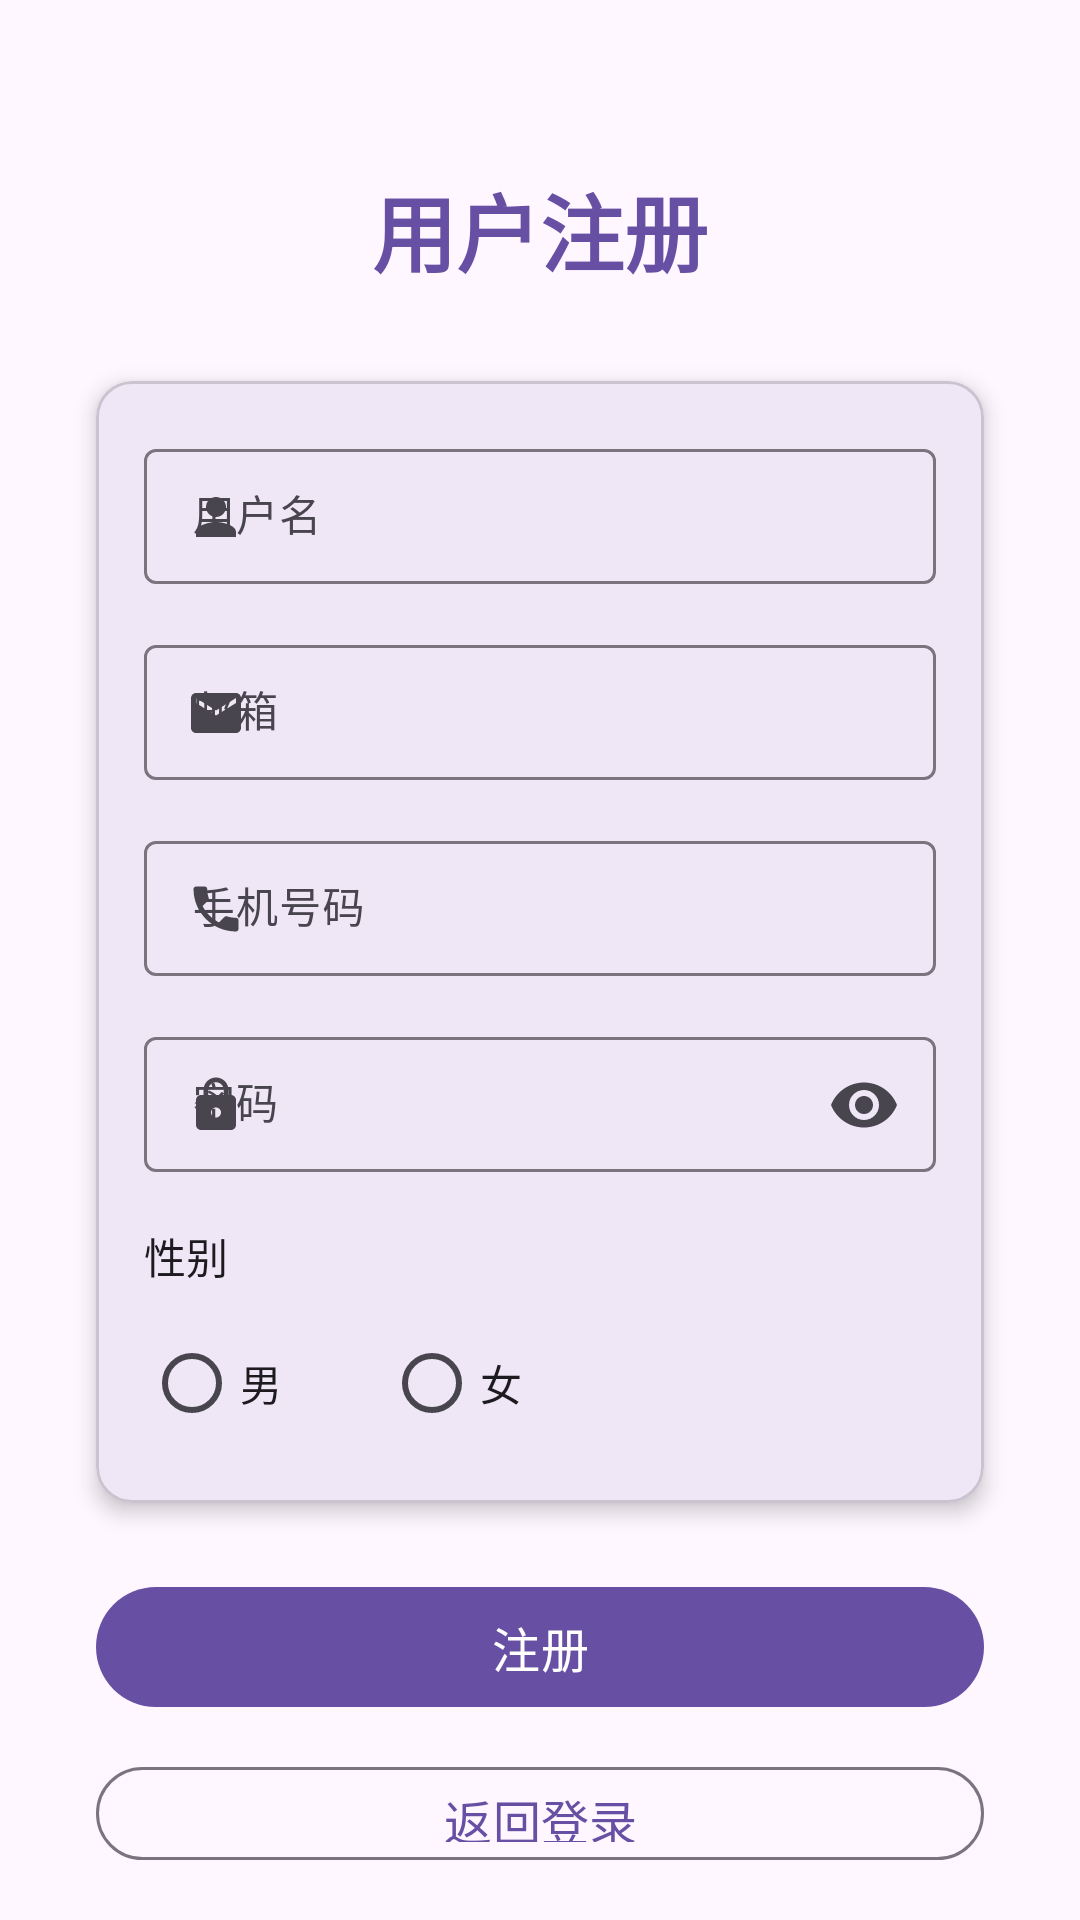

Write the Android layout XML for this screen, with the resource values it uses.
<!-- AndroidManifest.xml: application theme Theme.SmartCity -->
<!-- res/layout/activity_register.xml -->
<?xml version="1.0" encoding="utf-8"?>
<LinearLayout xmlns:android="http://schemas.android.com/apk/res/android"
    xmlns:app="http://schemas.android.com/apk/res-auto"
    android:layout_width="match_parent"
    android:layout_height="match_parent"
    android:background="@drawable/baby2"
    android:orientation="vertical"
    android:padding="16dp">

    
    <com.google.android.material.textview.MaterialTextView
        android:layout_width="match_parent"
        android:layout_height="wrap_content"
        android:layout_marginTop="40dp"
        android:layout_marginBottom="30dp"
        android:gravity="center_horizontal"
        android:text="用户注册"
        android:textColor="?attr/colorPrimary"
        android:textSize="28sp"
        android:textStyle="bold" />

    
    <com.google.android.material.card.MaterialCardView
        android:layout_width="match_parent"
        android:layout_height="wrap_content"
        android:layout_marginHorizontal="16dp"
        app:cardCornerRadius="12dp"
        app:cardElevation="4dp">

        <LinearLayout
            android:layout_width="match_parent"
            android:layout_height="wrap_content"
            android:orientation="vertical"
            android:padding="16dp">

            
            <com.google.android.material.textfield.TextInputLayout
                style="@style/Widget.Material3.TextInputLayout.OutlinedBox.Dense"
                android:layout_width="match_parent"
                android:layout_height="wrap_content"
                android:hint="用户名"
                app:startIconDrawable="@drawable/ic_user">

                <com.google.android.material.textfield.TextInputEditText
                    android:id="@+id/et_name"
                    android:layout_width="match_parent"
                    android:layout_height="wrap_content"
                    android:textSize="14sp" />
            </com.google.android.material.textfield.TextInputLayout>

            
            <com.google.android.material.textfield.TextInputLayout
                style="@style/Widget.Material3.TextInputLayout.OutlinedBox.Dense"
                android:layout_width="match_parent"
                android:layout_height="wrap_content"
                android:layout_marginTop="12dp"
                android:hint="邮箱"
                app:startIconDrawable="@drawable/ic_email">

                <com.google.android.material.textfield.TextInputEditText
                    android:id="@+id/et_nicke"
                    android:layout_width="match_parent"
                    android:layout_height="wrap_content"
                    android:inputType="textEmailAddress"
                    android:textSize="14sp" />
            </com.google.android.material.textfield.TextInputLayout>

            
            <com.google.android.material.textfield.TextInputLayout
                style="@style/Widget.Material3.TextInputLayout.OutlinedBox.Dense"
                android:layout_width="match_parent"
                android:layout_height="wrap_content"
                android:layout_marginTop="12dp"
                android:hint="手机号码"
                app:startIconDrawable="@drawable/ic_phone">

                <com.google.android.material.textfield.TextInputEditText
                    android:id="@+id/et_phone"
                    android:layout_width="match_parent"
                    android:layout_height="wrap_content"
                    android:inputType="phone"
                    android:textSize="14sp" />
            </com.google.android.material.textfield.TextInputLayout>

            
            <com.google.android.material.textfield.TextInputLayout
                style="@style/Widget.Material3.TextInputLayout.OutlinedBox.Dense"
                android:layout_width="match_parent"
                android:layout_height="wrap_content"
                android:layout_marginTop="12dp"
                android:hint="密码"
                app:endIconMode="password_toggle"
                app:startIconDrawable="@drawable/ic_lock">

                <com.google.android.material.textfield.TextInputEditText
                    android:id="@+id/et_password"
                    android:layout_width="match_parent"
                    android:layout_height="wrap_content"
                    android:inputType="textPassword"
                    android:textSize="14sp" />
            </com.google.android.material.textfield.TextInputLayout>

            
            <com.google.android.material.textview.MaterialTextView
                android:layout_width="wrap_content"
                android:layout_height="wrap_content"
                android:layout_marginTop="16dp"
                android:text="性别"
                android:textColor="?attr/colorOnSurface"
                android:textSize="14sp" />

            <RadioGroup
                android:id="@+id/rg_sex"
                android:layout_width="match_parent"
                android:layout_height="wrap_content"
                android:layout_marginTop="8dp"
                android:orientation="horizontal">

                <com.google.android.material.radiobutton.MaterialRadioButton
                    android:id="@+id/rb_man"
                    android:layout_width="wrap_content"
                    android:layout_height="wrap_content"
                    android:layout_marginEnd="32dp"
                    android:text="男" />

                <com.google.android.material.radiobutton.MaterialRadioButton
                    android:id="@+id/rb_woman"
                    android:layout_width="wrap_content"
                    android:layout_height="wrap_content"
                    android:text="女" />
            </RadioGroup>
        </LinearLayout>
    </com.google.android.material.card.MaterialCardView>

    
    <LinearLayout
        android:layout_width="match_parent"
        android:layout_height="wrap_content"
        android:layout_marginHorizontal="16dp"
        android:layout_marginTop="24dp"
        android:orientation="vertical">

        <com.google.android.material.button.MaterialButton
            android:id="@+id/btn_register"
            android:layout_width="match_parent"
            android:layout_height="wrap_content"
            android:text="注册"
            android:textSize="16sp"
            style="@style/Widget.Material3.Button"/>

        <com.google.android.material.button.MaterialButton
            android:id="@+id/btn_login"
            android:layout_width="match_parent"
            android:layout_height="wrap_content"
            android:layout_marginTop="12dp"
            android:text="返回登录"
            android:textSize="16sp"
            style="@style/Widget.Material3.Button.OutlinedButton"/>
    </LinearLayout>
</LinearLayout>
<!-- resources referenced by this layout -->
<resources>
  <!-- drawable ic_email (drawable) -->
  <vector xmlns:android="http://schemas.android.com/apk/res/android"
      android:width="20dp"
      android:height="20dp"
      android:viewportWidth="24"
      android:viewportHeight="24">
      <path
          android:fillColor="?attr/colorPrimary"
          android:pathData="M20,4L4,4c-1.1,0 -1.99,0.9 -1.99,2L2,18c0,1.1 0.9,2 2,2h16c1.1,0 2,-0.9 2,-2L22,6c0,-1.1 -0.9,-2 -2,-2zM20,8l-8,5 -8,-5L4,6l8,5 8,-5v2z"/>
  </vector>
  <!-- drawable ic_lock (drawable) -->
  <vector xmlns:android="http://schemas.android.com/apk/res/android"
      android:width="20dp"
      android:height="20dp"
      android:viewportWidth="24"
      android:viewportHeight="24">
      <path
          android:fillColor="?attr/colorPrimary"
          android:pathData="M18,8h-1L17,6c0,-2.76 -2.24,-5 -5,-5S7,3.24 7,6v2L6,8c-1.1,0 -2,0.9 -2,2v10c0,1.1 0.9,2 2,2h12c1.1,0 2,-0.9 2,-2L20,10c0,-1.1 -0.9,-2 -2,-2zM12,17c-1.1,0 -2,-0.9 -2,-2s0.9,-2 2,-2 2,0.9 2,2 -0.9,2 -2,2zM15.1,8L8.9,8L8.9,6c0,-1.71 1.39,-3.1 3.1,-3.1 1.71,0 3.1,1.39 3.1,3.1v2z"/>
  </vector>
  <!-- drawable ic_phone (drawable) -->
  <vector xmlns:android="http://schemas.android.com/apk/res/android"
      android:width="20dp"
      android:height="20dp"
      android:viewportWidth="24"
      android:viewportHeight="24">
      <path
          android:fillColor="?attr/colorPrimary"
          android:pathData="M6.62,10.79c1.44,2.83 3.76,5.14 6.59,6.59l2.2,-2.2c0.27,-0.27 0.67,-0.36 1.02,-0.24 1.12,0.37 2.33,0.57 3.57,0.57 0.55,0 1,0.45 1,1V20c0,0.55 -0.45,1 -1,1 -9.39,0 -17,-7.61 -17,-17 0,-0.55 0.45,-1 1,-1h3.5c0.55,0 1,0.45 1,1 0,1.25 0.2,2.45 0.57,3.57 0.11,0.35 0.03,0.74 -0.25,1.02l-2.2,2.2z"/>
  </vector>
  <!-- drawable ic_user (drawable) -->
  <vector xmlns:android="http://schemas.android.com/apk/res/android"
      android:width="20dp"
      android:height="20dp"
      android:viewportWidth="24"
      android:viewportHeight="24">
      <path
          android:fillColor="?attr/colorPrimary"
          android:pathData="M12,12c2.21,0 4,-1.79 4,-4s-1.79,-4 -4,-4 -4,1.79 -4,4 1.79,4 4,4zM12,14c-2.67,0 -8,1.34 -8,4v2h16v-2c0,-2.66 -5.33,-4 -8,-4z"/>
  </vector>
  <style name="Theme.SmartCity" parent="Base.Theme.SmartCity" />
  <style name="Base.Theme.SmartCity" parent="Theme.Material3.DayNight.NoActionBar">
          
          
      </style>
</resources>
